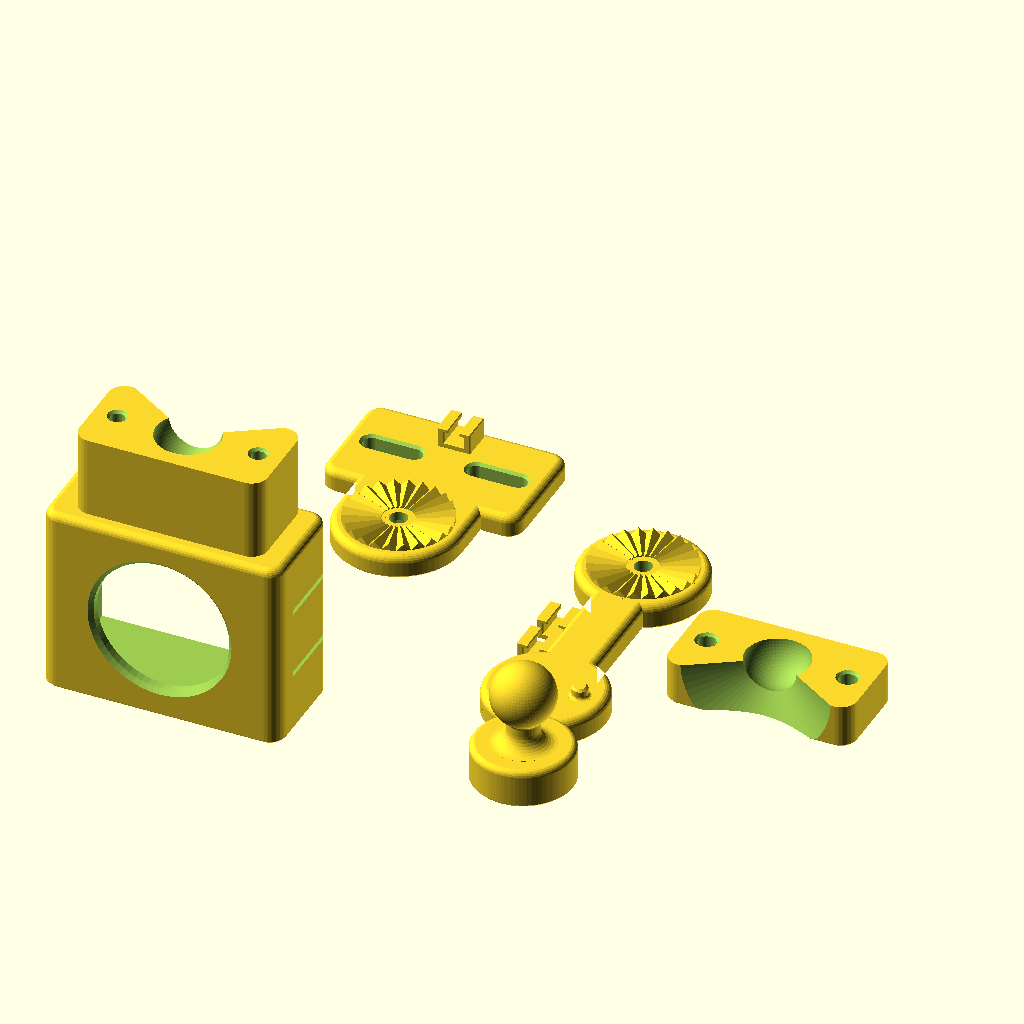
Cell 1: the model at its default parameters.
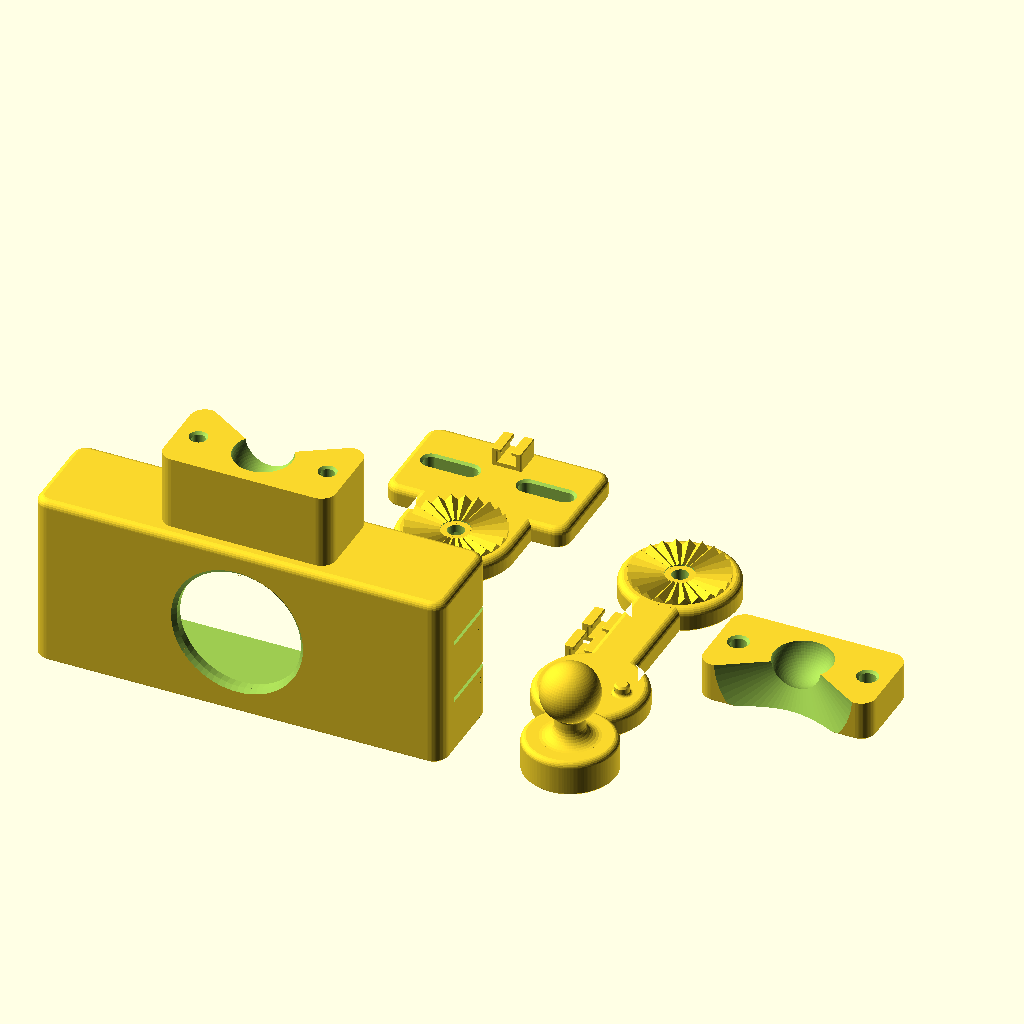
Cell 2 — cam_w set to 80, the other parameters unchanged.
All cells are drawn from the same view direction (rotation 55°, 0°, 25°, orthographic, colour scheme Cornfield), but the view is re-fitted for each cell, so position and scale can differ between cells as well as the parameter.
Source of the model, kobra2neo_nozzle_cam/nozzle_cam_mount.scad:
// Nozzle camera mount for Anycubic Kobra 2 Neo — LEFT side of print head
// Camera: 1/4" CMOS 640x480 USB mini webcam with collapsible cable
//          (vendor-listed body size 40 x 30 x 15 mm, Robu.in / Zbotic)
//
// Kinematic chain (head -> camera):
//   base   : plate bolted to the left side of the head, with a toothed rosette
//   arm    : flat bar; rosette at top (locks at 15 deg steps, any angle in the
//            plane of the head's side), 2 locating pins + M3 hole at bottom
//   stud   : separate ball stud, bolts to the arm end, printed UPRIGHT so the
//            ball is a clean full sphere (no supports, no print-in-place)
//   cradle : holds the camera; lower half of a split ball socket on top
//   cap    : upper half of the socket. Two M3 screws squeeze cap onto the ball
//            -> adjustable friction, then lock tight. Gives +/-30 deg tilt and
//            360 deg roll at the camera.
//
// Why a split clamp instead of a snap/print-in-place ball: snap sockets wear
// loose, and print-in-place balls fuse or rattle depending on the printer.
// A bolted clamp tolerates +/-0.3 mm print error and can be re-tightened.
//
// Hardware: 1x M3x16 + plain nut + spring washer under the head, blue
//           threadlocker on the thread (rosette; nut is boxed in by the head),
//           1x M3x12 + M3 nyloc nut (stud, side slot),
//           2x M3x12 self-tapping into plastic (socket cap),
//           head screws: reuse / lengthen the head's own M3 screws.
//
// !!! Values marked MEASURE are not verified against real parts. !!!

PART = "print"; // "print" | "base" | "arm" | "stud" | "cradle" | "cap"

/* ---------- Camera ---------- */
// Measured by the user: 40 W x 31 H x 15.5 D, lens 24 dia centred at (20, 15.5)
// on the 40 x 31 face. Whether 15.5 includes the lens ring is not known, so
// the snap tongues carry a row of teeth that hold any body depth from
// cam_d_min to cam_d (see "ratchet" below).
cam_w      = 40.0;   // body width   (measured)
cam_h      = 31.0;   // body height  (measured)
cam_d      = 15.5;   // body depth, largest case: 15.5 is the body alone (measured)
cam_d_min  = 9.5;    // smallest case: 15.5 includes a lens ring of up to 6 mm
lens_d     = 24.0;   // lens ring diameter (measured)
lens_tol   = 2.0;    // hole = lens + 2 mm -> 26 mm (as requested)
lens_off_x = 0.0;    // lens centred across the width (20 of 40)
lens_off_z = 0.0;    // lens centred up the height (15.5 of 31)
lens_shape = "circle"; // "circle" | "flat" | "teardrop" (see lens_teardrop)
fit        = 0.4;    // clearance per side
lip_zone   = 2.4;    // pocket depth behind the deepest catch for the last tooth + lead-in
lip_d      = 0.8;    // how far each tooth reaches over the camera's back edge
tooth_p    = 1.8;    // tooth pitch: worst-case front-back play of the camera
tooth_top  = 0.8;    // flat crest of each tooth: two 0.4 mm lines, prints solid
tongue_l   = 15;     // free length of the side snap tongues (~1.1 % strain in PETG)
tongue_h   = 12;     // tongue height
slit_w     = 1.0;    // slit that frees the tongue

/* ---------- Cable guide (flat USB cable, exits the camera's back) ---------- */
cable_w    = 3.0;    // flat cable width        MEASURE
cable_t    = 1.5;    // flat cable thickness    MEASURE
cable_side = -1;     // which side the cable runs: -1 / +1 (cradle X = arm X)
clip_len   = 6;      // length of each clip along the cable
clip_wall  = 1.4;    // >= 1.2 after edge rounding
clip_floor = 1.2;

/* ---------- Head attachment ---------- */
hole_spacing = 20.0;  // centre-to-centre of the two head screws    MEASURE
screw_d      = 3.4;
slot_len     = 8.0;   // slot travel: spacing works within +/-4 mm
base_t       = 4.5;   // >= 1.5 mm over the nut trap

/* ---------- Arm / rosette ---------- */
arm_len   = 40;       // rosette centre to ball-stud centre
arm_w     = 10;
arm_t     = 5;
ros_r     = 10;       // rosette radius
ros_n     = 24;       // teeth -> 15 deg steps

/* ---------- Ball joint ---------- */
ball_d    = 12;
neck_d    = 6;
neck_len  = 5;
flange_d  = 19;
// Stud nut: side-loaded slot, so the nut cannot drop out along the bolt axis,
// and a nylon-insert lock nut (nyloc) so vibration cannot back it off.
nyloc_t     = 4.0;               // M3 nyloc height (DIN 985); use 2.4 for a plain nut
nut_slot_t  = nyloc_t + 0.2;
nut_slot_w  = 5.6;               // snug on the 5.5 mm flats: the nut pushes in and stays
slot_skin   = 1.6;               // floor and roof around the slot (4 layers at 0.4)
flange_h    = nut_slot_t + 2*slot_skin;
pin_d     = 3.0;  pin_off = 6.5;   // locating pins on the arm: hole edge stays 1.3 mm from the rim
pin_fillet = 0.6;                  // root fillet on each pin (the pins take side load)
sock_wall = 3;
sock_gap  = 0.5;      // per half; leaves 1 mm for the screws to squeeze
cone_half = 58;       // wider to make room for the neck-to-ball fillet       // socket mouth half-angle (tilt range = this - neck angle)

m3_clear = 3.4; m3_pilot = 2.8; nut_af = 5.7; nut_t = 2.6;
wall = 2.4;   // 6 perimeters at 0.4; leaves >= 1 mm at filleted wall ends
$fn  = 64;

/* ================= helpers ================= */
module nut_trap(h=nut_t+0.2) cylinder(d=nut_af/cos(30), h=h, $fn=6);
module slot(len, d, h) hull() for (x=[-len/2, len/2]) translate([x,0,0]) cylinder(d=d, h=h);

// Face-gear rosette on z=0, teeth pointing +z. Pyramidal teeth (apex at
// centre) so two identical rosettes mesh across the whole face.
module rosette(r=ros_r, n=ros_n) {
    a = 180/n;  h = r*sin(a);
    // teeth sink 0.5 mm into the body and the shared apex is cut away,
    // so the union is a clean manifold
    difference() {
        intersection() {
            union() for (i=[0:n-1]) rotate([0,0,i*360/n])
                hull() {
                    polyhedron(points=[[0,0,0],[r*cos(a),-r*sin(a),0],[r*cos(a),r*sin(a),0],[r,0,h]],
                               faces=[[0,1,2],[0,3,1],[0,2,3],[1,3,2]]);
                    translate([0,0,-0.5]) cylinder(r=0.01, h=0.01);
                    translate([r*cos(a)*0.99,0,-0.5]) cylinder(r=r*sin(a)*0.99, h=0.5, $fn=4);
                }
            translate([0,0,-0.5]) cylinder(r=r, h=h+1);
        }
        translate([0,0,-1]) cylinder(r=3, h=h+2);
    }
}
ros_h = ros_r*sin(180/ros_n);

/* ================= edge finishing ================= */
// Every exposed edge is rounded. Rules (FDM):
//  - edges on the bed get a 45 deg chamfer, never a fillet (a bottom fillet is
//    an overhang that curls and makes elephant-foot worse)
//  - top and vertical edges get fillets
//  - inside corners of outlines get fillets (fewer stress risers)
//  - functional faces stay sharp: rosette teeth, ball seat, socket split face
edge_r   = 1.5;   // fillet radius on outer edges
bed_ch   = 0.5;   // chamfer on bed edges
inner_r  = 3;     // fillet in concave outline corners
hole_ch  = 0.5;   // chamfer at hole entries
$fn_tool = 24;

// convex tool for minkowski: chamfered bottom (c), rounded top (r)
module edge_tool(r=edge_r, c=bed_ch, top=true) hull() {
    cylinder(r1=r-c, r2=r, h=max(c,0.001), $fn=$fn_tool);
    translate([0,0,max(c,0.001)])
        if (top) intersection() {
            sphere(r, $fn=$fn_tool);
            cylinder(r=r, h=r, $fn=$fn_tool);
        }
        else cylinder(r=r, h=r, $fn=$fn_tool);   // square top edge
}
// extrude a 2D outline to height H with every outer edge finished
module rslab(H, r=edge_r, c=bed_ch, fr=inner_r, top=true) {
    minkowski() {
        linear_extrude(H - max(c,0.001) - r)
            offset(delta=-r) offset(r=fr) offset(delta=-fr) children();
        edge_tool(r, c, top);
    }
}
// chamfer cone for a hole entry at z=0 going down (place at the face)
module hole_chamfer(d, ch=hole_ch) translate([0,0,-ch]) cylinder(d1=d, d2=d+2*ch, h=ch+0.01);

/* ================= parts (all modelled in print orientation) ================= */

// BASE — flat on bed. Head-facing side is the bed side.
base_w = hole_spacing + slot_len + 10;
base_l = 22;   // tall enough that the cable clip sits clear of the arm disc
lobe_r = ros_r + edge_r + 0.5;   // flat ring left round the rosette after the fillet
// Twist-lock clip for a flat cable. Local frame: cable runs along Y, clip
// opens toward +Z, floor bottom at z=0. The opening between the rigid lips is
// just wider than the cable is thick: slide the cable in on its edge, turn it
// flat, and it cannot come back out. Nothing has to flex, so no thin lips.
// Edges are rounded (0.3 mm).
clip_iw   = cable_w + 0.6;                   // channel width (cable lies flat)
clip_id   = cable_t + 0.5;                   // channel depth under the lips
clip_open = cable_t + 0.4;                   // gap between lips (cable on edge)
clip_lip  = (clip_iw - clip_open)/2;         // lip reach over the cable
clip_lh   = 0.9;                             // lip thickness
clip_ow   = clip_iw + 2*clip_wall;
clip_h    = clip_floor + clip_id + clip_lh;  // overall height
module cable_clip(len=clip_len) {
    minkowski() {
        rotate([90,0,0]) linear_extrude(len - 0.6, center=true) offset(delta=-0.3) {
            difference() {
                translate([-clip_ow/2, 0]) square([clip_ow, clip_h]);
                translate([-clip_iw/2, clip_floor]) square([clip_iw, clip_id + 1]);
            }
            // rigid lips
            for (sx=[-1,1]) mirror([sx > 0 ? 1 : 0, 0])
                translate([-clip_iw/2 - 0.01, clip_floor + clip_id]) square([clip_lip + 0.01, clip_lh]);
        }
        sphere(0.3, $fn=8);
    }
}

module base() {
    lobe_y = -(base_l/2 + ros_r - 2);
    difference() {
        union() {
            rslab(base_t) {
                square([base_w, base_l], center=true);
                hull() {
                    translate([-lobe_r, -base_l/2]) square([2*lobe_r, 1]);
                    translate([0, lobe_y]) circle(r=lobe_r, $fn=64);
                }
            }
            translate([0, lobe_y, base_t - 0.01]) rosette();
            // cable clip on the outer face, between the head-screw slots;
            // the cable leaves upward to join the head's own cable bundle
            translate([0, base_l/2 - clip_len/2 - edge_r, base_t - 0.1]) cable_clip();
        }
        for (s=[-1,1]) translate([s*hole_spacing/2, 0, 0]) {
            translate([0,0,-1]) slot(slot_len, screw_d, base_t+2);
            // chamfered slot entry on the outer face
            translate([0,0,base_t - hole_ch]) hull() for (x=[-slot_len/2, slot_len/2])
                translate([x,0,0]) cylinder(d1=screw_d, d2=screw_d+2*hole_ch, h=hole_ch+0.01);
        }
        translate([0, lobe_y, -1]) cylinder(d=m3_clear, h=base_t+ros_h+2);
        translate([0, lobe_y, -0.01]) nut_trap();
    }
}

// ARM — flat on bed. Rosette at origin (top face), stud pad at (0,-arm_len).
pad_d = flange_d + 2*edge_r + 1;
module arm() {
    difference() {
        union() {
            rslab(arm_t) {
                circle(r=lobe_r, $fn=64);
                translate([0,-arm_len]) circle(d=pad_d, $fn=64);
                translate([-arm_w/2, -arm_len]) square([arm_w, arm_len]);
            }
            translate([0,0,arm_t-0.01]) rosette();
            // two cable clips along the arm's side edge, opening away from the head
            for (y=[-18, -26]) translate([cable_side*(arm_w/2 + clip_ow/2 - 0.6), y, 0]) cable_clip();
            // features sink 0.1 mm: the faceted fillet top sits ~0.02 mm below nominal
            for (s=[-1,1]) translate([s*pin_off, -arm_len, arm_t-0.1]) {
                cylinder(d=pin_d, h=1.7);
                translate([0,0,1.7]) cylinder(d1=pin_d, d2=pin_d-0.8, h=0.4);  // lead-in
                // root fillet so the pin cannot snap off flush with the face
                rotate_extrude($fn=48) difference() {
                    square([pin_d/2 + pin_fillet, pin_fillet + 0.1]);
                    translate([pin_d/2 + pin_fillet, pin_fillet + 0.1]) circle(r=pin_fillet, $fn=24);
                }
            }
        }
        translate([0,0,-1]) cylinder(d=m3_clear, h=arm_t+ros_h+2);
        translate([0,-arm_len,-1]) cylinder(d=m3_clear, h=arm_t+2);
        translate([0,-arm_len,-1]) cylinder(d=6, h=1+1.5);   // M3 head recess
    }
}

// STUD — upright on its flange. Full sphere on top.
ball_c = flange_h + neck_len + ball_d/2 - 1;
neck_fillet = 3;      // neck root: where bending stress peaks
ball_fillet = 0.8;    // neck-to-ball: small, it eats tilt range
module stud() {
    difference() {
        union() {
            rslab(flange_h, r=1.2, c=bed_ch) circle(d=flange_d, $fn=64);
            cylinder(d=neck_d, h=ball_c);
            translate([0,0,ball_c]) sphere(d=ball_d);
            // concave fillet between neck and flange
            translate([0,0,flange_h - 0.1]) rotate_extrude($fn=64) difference() {
                square([neck_d/2 + neck_fillet, neck_fillet + 0.1]);
                translate([neck_d/2 + neck_fillet, neck_fillet + 0.1]) circle(r=neck_fillet, $fn=32);
            }
            // concave fillet between neck and ball: circle tangent to both
            nr = neck_d/2; R = ball_d/2; f = ball_fillet;
            fx = nr + f;  fd = R + f;  fz = ball_c - sqrt(fd*fd - fx*fx);
            tz = ball_c - (ball_c - fz)*R/fd;                 // tangent point on the ball
            rotate_extrude($fn=64) difference() {
                translate([nr - 0.05, fz]) square([fx - nr + 0.05, tz - fz + 0.05]);
                translate([fx, fz]) circle(r=f, $fn=32);
            }
        }
        // bolt hole runs on into the neck so the bolt tip clears the nut
        translate([0,0,-1]) cylinder(d=m3_clear, h=flange_h + 4);
        // side-loading nut slot: open toward +Y only. Once the bolt passes
        // through the nut it cannot move in any direction, tight or loose.
        translate([0,0,slot_skin]) linear_extrude(nut_slot_t) hull() {
            rotate(30) circle(d=nut_slot_w/cos(30), $fn=6);   // flats face +/-X
            translate([-nut_slot_w/2, 0]) square([nut_slot_w, flange_d]);
        }
        // flared mouth: no knife-edge where the slot meets the round rim,
        // and the nut starts in easily
        translate([0,0,slot_skin]) linear_extrude(nut_slot_t)
            polygon([[-nut_slot_w/2, flange_d/2 - 3], [nut_slot_w/2, flange_d/2 - 3],
                     [nut_slot_w/2 + 2, flange_d/2 + 0.5], [-nut_slot_w/2 - 2, flange_d/2 + 0.5]]);
        for (s=[-1,1]) translate([s*pin_off,0,-0.01]) {
            cylinder(d=pin_d+0.4, h=2.4);
            // entry chamfer clears the pin's root fillet so the stud seats flat
            cylinder(d1=pin_d + 2*pin_fillet + 0.6, d2=pin_d+0.4, h=pin_fillet + 0.1);
        }
    }
}

// Socket block geometry (shared by cradle and cap)
sock_s   = ball_d + 2*sock_wall;   // block width/depth
sock_ear = 9;                      // ear beyond block; >=1.5 mm wall around screw counterbore
sock_bx  = sock_s/2 + sock_ear/2;  // screw x offset
sock_hh  = ball_d/2 + sock_wall;   // cap height (+gap)
// lower half is taller: the 55 deg mouth cone must exit the back face
// above the cradle top wall, or it cuts through into the camera pocket
sock_low = ceil(sock_s/2 * tan(cone_half)) + 1;
sock_W   = sock_s + 2*sock_ear;
module socket_mouth() {
    // cone opening toward +Y (back of camera), where the stud enters
    rotate([-90,0,0]) cylinder(r1=0, r2=40*tan(cone_half), h=40);
}
// rim chamfer where the ball cup meets the split face (face at z=0, cup below)
module cup_rim(gap_to_centre) {
    rr = sqrt(pow((ball_d+0.2)/2,2) - pow(gap_to_centre,2));
    hole_chamfer(2*rr, 0.6);
}

// CRADLE — upright, bottom on bed. Camera looks -Y; inserts from the open back.
module cradle() {
    iw = cam_w + 2*fit;  ih = cam_h + 2*fit;  id = cam_d + fit + lip_zone;
    ow = iw + 2*wall;    oh = ih + 2*wall;    od = id + wall;
    ys = od - sock_s;                        // socket block flush with back face
    ov = -ys;                                // overhang past the front face
    bc = [0, od - sock_s/2, oh + sock_low];  // ball centre
    top = oh + sock_low - sock_gap;          // split face of the lower half
    difference() {
        union() {
            translate([0, od/2, 0]) rslab(oh) square([ow, od], center=true);
            // lower socket half + ears. Split face edges stay SHARP so the two
            // halves meet flush with no groove; vertical corners are rounded
            // with the same radius on both halves so they line up.
            translate([0, ys + sock_s/2, oh - edge_r - 0.1])
                rslab(top - oh + edge_r + 0.1, c=0, top=false) square([sock_W, sock_s], center=true);
            // rounded 45 deg gusset under the front overhang (prints without support)
            if (ov > 0) minkowski() {
                rotate([90,0,90]) linear_extrude(sock_W - 2*edge_r, center=true)
                    offset(delta=-1) polygon([[ys, oh+2], [0, oh+2], [0, oh-ov-2]]);
                sphere(1, $fn=16);
            }
        }
        // camera pocket, with a 0.6 mm lead-in chamfer at the open back
        translate([-iw/2, wall, wall]) cube([iw, id + 1, ih]);
        translate([0, od + 0.01, wall + ih/2]) rotate([90,0,0])
            linear_extrude(0.6, scale=[iw/(iw+1.2), ih/(ih+1.2)]) square([iw+1.2, ih+1.2], center=true);
        // lens window: teardrop (pointed top keeps the overhang at 45 deg),
        // chamfered on the front face
        translate([lens_off_x, 0, oh/2 + lens_off_z]) rotate([-90,0,0]) {
            translate([0,0,-0.5]) linear_extrude(wall + 1) lens_teardrop(lens_d + lens_tol);
            translate([0,0,-0.01]) linear_extrude(0.81, scale=(lens_d+lens_tol)/(lens_d+lens_tol+1.6))
                lens_teardrop(lens_d + lens_tol + 1.6);
        }
        // slits that free a snap tongue at the back of each side wall
        for (sx=[-1,1]) for (sz=[-1,1])
            translate([sx > 0 ? iw/2 - 0.01 : -ow/2 - 1, od - tongue_l, wall + ih/2 + sz*(tongue_h/2 + slit_w/2) - slit_w/2])
                cube([wall + 1.01, tongue_l + 1, slit_w]);
        translate(bc) sphere(d=ball_d + 0.2);
        translate(bc) socket_mouth();
        for (s=[-1,1]) translate([s*sock_bx, bc[1], 0]) {
            translate([0,0,oh + 1]) cylinder(d=m3_pilot, h=sock_low + 1);
            translate([0,0,top]) hole_chamfer(m3_pilot);
        }
    }
    // Snap lips on the tips of the side tongues. They are vertical prisms, so
    // every face prints as a wall (no overhang). The camera pushes in from the
    // back, the ramps spread the tongues, and the square catch faces close
    // behind the camera's back edge on the left and right.
    // Ratchet: each tongue carries a row of teeth. Catch faces (square, facing
    // the front) sit every tooth_p from the deepest body (cam_d) forward to the
    // shallowest (cam_d_min). Ramps face the back, so the camera slides in and
    // the first tooth behind its back face holds it. Teeth in front of the
    // back face just press on the camera's sides (tongue pre-loaded ~0.8 mm).
    y_deep = wall + cam_d + fit;             // catch for the deepest body
    n_teeth = ceil((cam_d - cam_d_min)/tooth_p) + 1;
    for (sx=[-1,1]) translate([sx*iw/2, 0, wall + ih/2 - (tongue_h - 2)/2])
        mirror([sx > 0 ? 1 : 0, 0, 0]) linear_extrude(tongue_h - 2)
            // one continuous sawtooth outline on a base strip sunk into the
            // tongue (separate touching teeth make a non-manifold mesh)
            let(y_lo = y_deep - (n_teeth-1)*tooth_p)
            polygon(concat(
                [[-0.6, y_lo]],
                [for (k=[n_teeth-1:-1:0]) let(y = y_deep - k*tooth_p)
                    each [[0.001, y], [lip_d, y], [lip_d, y + tooth_top]]],
                [[0.001, y_deep + tooth_p], [-0.6, y_deep + tooth_p]]));
    // No cable clip on the cradle: anything fixed across the tongue slits
    // locks the tongues. The cable leaves the open back and goes straight
    // back to the arm (which sits directly behind the camera) as a free loop.
}
// Lens window outline. 2D -Y is "up" in the cradle (rotate([-90,0,0]) maps it).
//  "circle"   : nominal round hole
//  "flat"     : teardrop cut flat at the circle's top, so the hole is no
//               taller than nominal; the flat is a short bridge
//  "teardrop" : full point, 45 deg all the way up (adds 0.41 x radius height)
module lens_teardrop(d) {
    if (lens_shape == "circle") circle(d=d, $fn=64);
    else intersection() {
        hull() {
            circle(d=d, $fn=64);
            translate([0, -d/2*sqrt(2)]) square(0.01, center=true);
        }
        if (lens_shape == "flat") translate([-d, -d/2]) square([2*d, 2*d]);
        else square(4*d, center=true);
    }
}

// CAP — modelled directly in print orientation: screw-head face on the bed,
// split face on top with the cup open upward (prints as a bowl, no sagging dome).
// Equivalent to the lower half mirrored: ball centre sits sock_gap above the top.
cap_H = sock_hh - sock_gap;
module cap_print() {
    difference() {
        rslab(cap_H, top=false) square([sock_W, sock_s], center=true);   // split face sharp
        translate([0,0,cap_H + sock_gap]) {
            sphere(d=ball_d + 0.2);
            rotate([0,0,180]) socket_mouth();          // mouth faces -Y in print frame
        }
        for (s=[-1,1]) translate([s*sock_bx, 0, 0]) {
            translate([0,0,-1]) cylinder(d=m3_clear, h=cap_H + 2);
            translate([0,0,-1]) cylinder(d=6, h=1 + 3);              // 3 mm head counterbore (bed side)
            translate([0,0,cap_H]) hole_chamfer(m3_clear);
        }
    }
}

/* ================= layout ================= */
if (PART == "base")   base();
if (PART == "arm")    arm();
if (PART == "stud")   stud();
if (PART == "cradle") cradle();
if (PART == "cap")    cap_print();
if (PART == "print") {
    translate([-30, 45, 0]) base();
    translate([15, 30, 0])  arm();
    translate([20, -30, 0]) stud();
    translate([-45, -40, 0]) cradle();
    translate([50, 10, 0])  cap_print();
}

/* ================= assembly pose (for the web viewer) =================
   World frame: head's left side face is the plane X=0, head body at +X,
   Z up, Y along the head (front/back). PART = "asm_<part>" exports that
   part in its assembled position so the viewer can explode it. */
arm_angle = -82.5;    // arm swing about the rosette (display only); n*15+7.5 so the teeth mesh
_lobe_y = -(base_l/2 + ros_r - 2);
_iw = cam_w + 2*fit; _ih = cam_h + 2*fit; _id = cam_d + fit + lip_zone;
_oh = _ih + 2*wall;  _od = _id + wall;
_bc = [0, _od - sock_s/2, _oh + sock_low];

module asm_base_tf()  multmatrix([[0,0,-1,0],[1,0,0,0],[0,1,0,0]]) children();
module asm_arm_tf()
    translate([0,0,_lobe_y]) rotate([arm_angle,0,0]) translate([0,0,-_lobe_y])
    multmatrix([[0,0,1,-(arm_t+base_t+ros_h)],[1,0,0,0],[0,1,0,_lobe_y]]) children();
module asm_stud_tf()   asm_arm_tf() translate([0,-arm_len,arm_t]) children();
module asm_cradle_tf() asm_stud_tf()
    multmatrix([[1,0,0,0],[0,0,1,-_bc[2]],[0,-1,0,ball_c + _bc[1]]]) children();
module asm_cap_tf()    asm_cradle_tf()
    multmatrix([[1,0,0,_bc[0]],[0,-1,0,_bc[1]],[0,0,-1,_bc[2] + sock_gap + sock_hh - sock_gap]]) children();

if (PART == "asm_base")   asm_base_tf()   base();
if (PART == "asm_arm")    asm_arm_tf()    arm();
if (PART == "asm_stud")   asm_stud_tf()   stud();
if (PART == "asm_cradle") asm_cradle_tf() cradle();
if (PART == "asm_cap")    asm_cap_tf()    cap_print();
if (PART == "asm") { asm_base_tf() base(); asm_arm_tf() arm(); asm_stud_tf() stud();
                     asm_cradle_tf() cradle(); asm_cap_tf() cap_print(); }

// reference camera (not printed): body seated in the cradle + lens ring
module camera_dummy() {
    translate([-cam_w/2, wall, wall + fit]) cube([cam_w, cam_d, cam_h]);
    translate([lens_off_x, wall + 0.01, _oh/2 + lens_off_z]) rotate([90,0,0]) cylinder(d=lens_d, h=wall + 5, $fn=48);
}
if (PART == "asm_camera") asm_cradle_tf() camera_dummy();
Parameter table extracted from the source (name, type, default, range or options):
PART: string, default "print"
cam_w: number, default 40
cam_h: number, default 31
cam_d: number, default 15.5
cam_d_min: number, default 9.5
lens_d: number, default 24
lens_tol: number, default 2
lens_off_x: number, default 0
lens_off_z: number, default 0
lens_shape: string, default "circle"
fit: number, default 0.4
lip_zone: number, default 2.4
lip_d: number, default 0.8
tooth_p: number, default 1.8
tooth_top: number, default 0.8
tongue_l: number, default 15
tongue_h: number, default 12
slit_w: number, default 1
cable_w: number, default 3
cable_t: number, default 1.5
cable_side: number, default -1
clip_len: number, default 6
clip_wall: number, default 1.4
clip_floor: number, default 1.2
hole_spacing: number, default 20
screw_d: number, default 3.4
slot_len: number, default 8
base_t: number, default 4.5
arm_len: number, default 40
arm_w: number, default 10
arm_t: number, default 5
ros_r: number, default 10
ros_n: number, default 24
ball_d: number, default 12
neck_d: number, default 6
neck_len: number, default 5
flange_d: number, default 19
nyloc_t: number, default 4
nut_slot_w: number, default 5.6
slot_skin: number, default 1.6
pin_fillet: number, default 0.6
sock_wall: number, default 3
sock_gap: number, default 0.5
cone_half: number, default 58
wall: number, default 2.4
